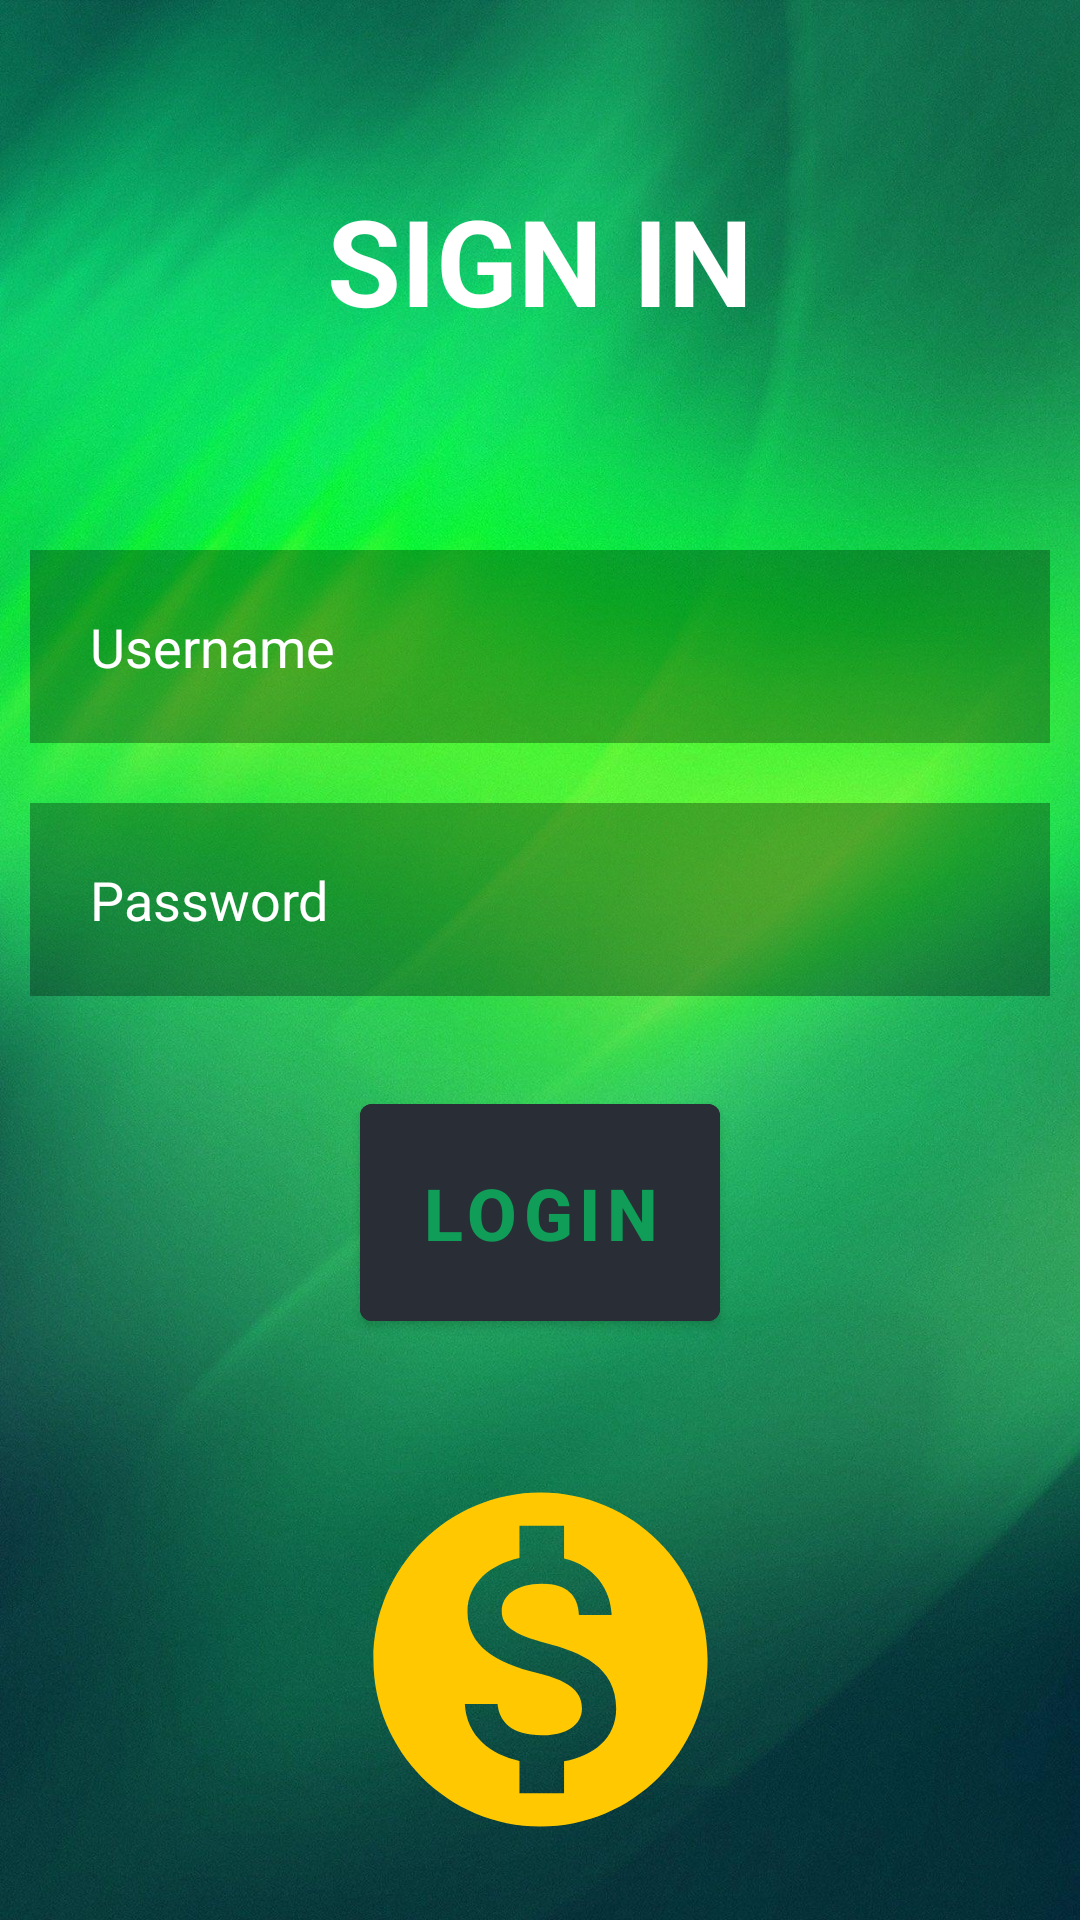

Produce the Android XML layout that renders to this screen, including the resource entries it uses.
<!-- AndroidManifest.xml: application theme Theme.CryptoDBProject -->
<!-- res/layout/activity_main.xml -->
<?xml version="1.0" encoding="utf-8"?>
<RelativeLayout
    xmlns:android="http://schemas.android.com/apk/res/android"
    xmlns:app="http://schemas.android.com/apk/res-auto"
    xmlns:tools="http://schemas.android.com/tools"
    android:layout_width="match_parent"
    android:layout_height="match_parent"
    android:background="@drawable/background"
    tools:context=".MainActivity">

    <TextView
        android:layout_width="match_parent"
        android:layout_height="wrap_content"
        android:id="@+id/signintext"
        android:text="SIGN IN"
        android:textSize="40sp"
        android:textStyle="bold"
        android:textColor="@color/white"
        android:layout_margin="60dp"
        android:gravity="center"/>

    <EditText
        android:layout_width="match_parent"
        android:layout_height="wrap_content"
        android:id="@+id/username"
        android:layout_below="@id/signintext"
        android:hint="Username"
        android:drawableStart="@drawable/person"
        android:drawablePadding="20dp"
        android:textColor="@color/white"
        android:textColorHint="@color/white"
        android:layout_margin="10dp"
        android:padding="20dp"
        android:background="#50000000"/>

    <EditText
        android:layout_width="match_parent"
        android:layout_height="wrap_content"
        android:id="@+id/password"
        android:layout_below="@id/username"
        android:hint="Password"
        android:drawableStart="@drawable/lock"
        android:drawablePadding="20dp"
        android:textColor="@color/white"
        android:textColorHint="@color/white"
        android:layout_margin="10dp"
        android:padding="20dp"
        android:background="#50000000"
        android:inputType="textPassword"/>

    <com.google.android.material.button.MaterialButton
        android:layout_width="wrap_content"
        android:layout_height="wrap_content"
        android:id="@+id/loginbtn"
        android:layout_below="@id/password"
        android:layout_centerHorizontal="true"
        android:layout_margin="20dp"
        android:text="LOGIN"
        android:textStyle="bold"
        android:textSize="24sp"
        android:padding="20dp"
        android:backgroundTint="@color/black_shade_1"
        android:textColor="@color/green_shade_1"
        />

    <ImageView
        android:layout_width="200dp"
        android:layout_height="200dp"
        android:src="@drawable/money1"
        android:layout_margin="20dp"
        android:layout_below="@id/loginbtn"
        android:layout_centerHorizontal="true"
        android:layout_alignParentBottom="true"
        android:layout_centerVertical="true"
        />

</RelativeLayout>
<!-- resources referenced by this layout -->
<resources>
  <color name="black_shade_1">#292D36</color>
  <color name="green_shade_1">#0f9D58</color>
  <color name="white">#FFFFFFFF</color>
  <!-- drawable background: jpg bitmap (drawable, 237573 bytes) -->
  <!-- drawable money1 (drawable) -->
  <vector android:height="100dp" android:tint="#FFC800"
      android:viewportHeight="24" android:viewportWidth="24"
      android:width="100dp" xmlns:android="http://schemas.android.com/apk/res/android">
      <path android:fillColor="@android:color/white" android:pathData="M12,2C6.48,2 2,6.48 2,12s4.48,10 10,10 10,-4.48 10,-10S17.52,2 12,2zM13.41,18.09L13.41,20h-2.67v-1.93c-1.71,-0.36 -3.16,-1.46 -3.27,-3.4h1.96c0.1,1.05 0.82,1.87 2.65,1.87 1.96,0 2.4,-0.98 2.4,-1.59 0,-0.83 -0.44,-1.61 -2.67,-2.14 -2.48,-0.6 -4.18,-1.62 -4.18,-3.67 0,-1.72 1.39,-2.84 3.11,-3.21L10.74,4h2.67v1.95c1.86,0.45 2.79,1.86 2.85,3.39L14.3,9.34c-0.05,-1.11 -0.64,-1.87 -2.22,-1.87 -1.5,0 -2.4,0.68 -2.4,1.64 0,0.84 0.65,1.39 2.67,1.91s4.18,1.39 4.18,3.91c-0.01,1.83 -1.38,2.83 -3.12,3.16z"/>
  </vector>
  <style name="Theme.CryptoDBProject" parent="Theme.MaterialComponents.DayNight.NoActionBar">
          
          <item name="colorPrimary">@color/purple_500</item>
          <item name="colorPrimaryVariant">@color/purple_700</item>
          <item name="colorOnPrimary">@color/white</item>
          
          <item name="colorSecondary">@color/teal_200</item>
          <item name="colorSecondaryVariant">@color/teal_700</item>
          <item name="colorOnSecondary">@color/black</item>
          
          <item name="android:statusBarColor">?attr/colorPrimaryVariant</item>
          
      </style>
  <color name="purple_500">#FF6200EE</color>
  <color name="purple_700">#FF3700B3</color>
  <color name="teal_200">#FF03DAC5</color>
  <color name="teal_700">#FF018786</color>
  <color name="black">#FF000000</color>
</resources>
